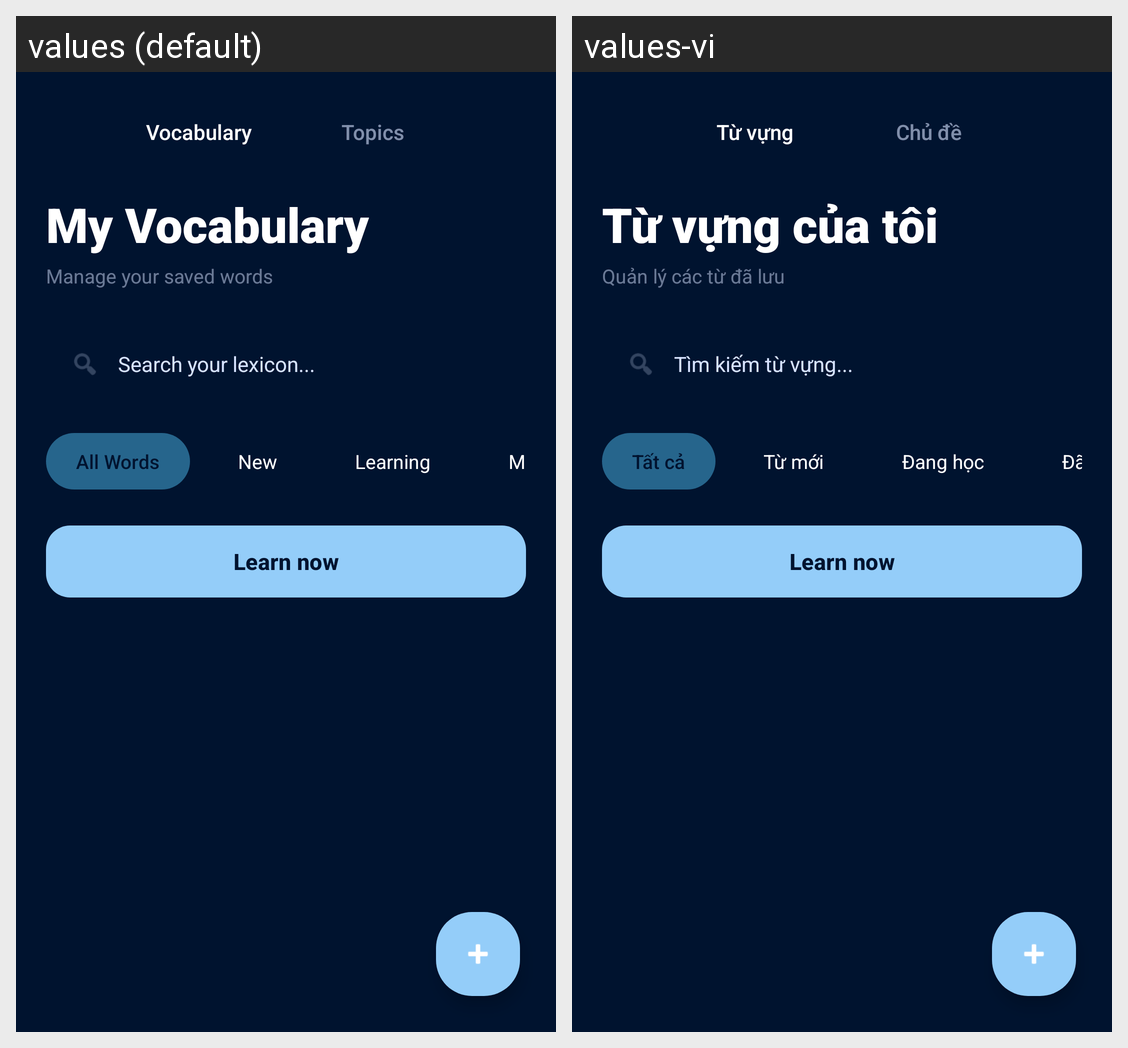

Translations of the strings shown on this Android screen, per locale in the grid:
Android screen res/layout/fragment_vocabulary.xml rendered under 2 locales, left to right: values (default), values-vi. Device: Nexus 5 (rendered at 1080×1920; each locale shown at half size, 540×960, under a caption strip naming it); theme Theme.FlashLock.
Strings drawn on this screen, with the default value and each locale's value (text and hints the layout hard-codes, and strings that could not be matched under every locale, appear in the picture but are not listed):

vocab_tab_vocabulary
  values: Vocabulary
  values-vi: Từ vựng

vocab_tab_topics
  values: Topics
  values-vi: Chủ đề

vocab_title_my
  values: My Vocabulary
  values-vi: Từ vựng của tôi

vocab_subtitle_my
  values: Manage your saved words
  values-vi: Quản lý các từ đã lưu

vocab_search_hint
  values: Search your lexicon...
  values-vi: Tìm kiếm từ vựng...

vocab_chip_all
  values: All Words
  values-vi: Tất cả

vocab_chip_new
  values: New
  values-vi: Từ mới

vocab_chip_learning
  values: Learning
  values-vi: Đang học

vocab_chip_mastered
  values: Mastered
  values-vi: Đã nhớ
